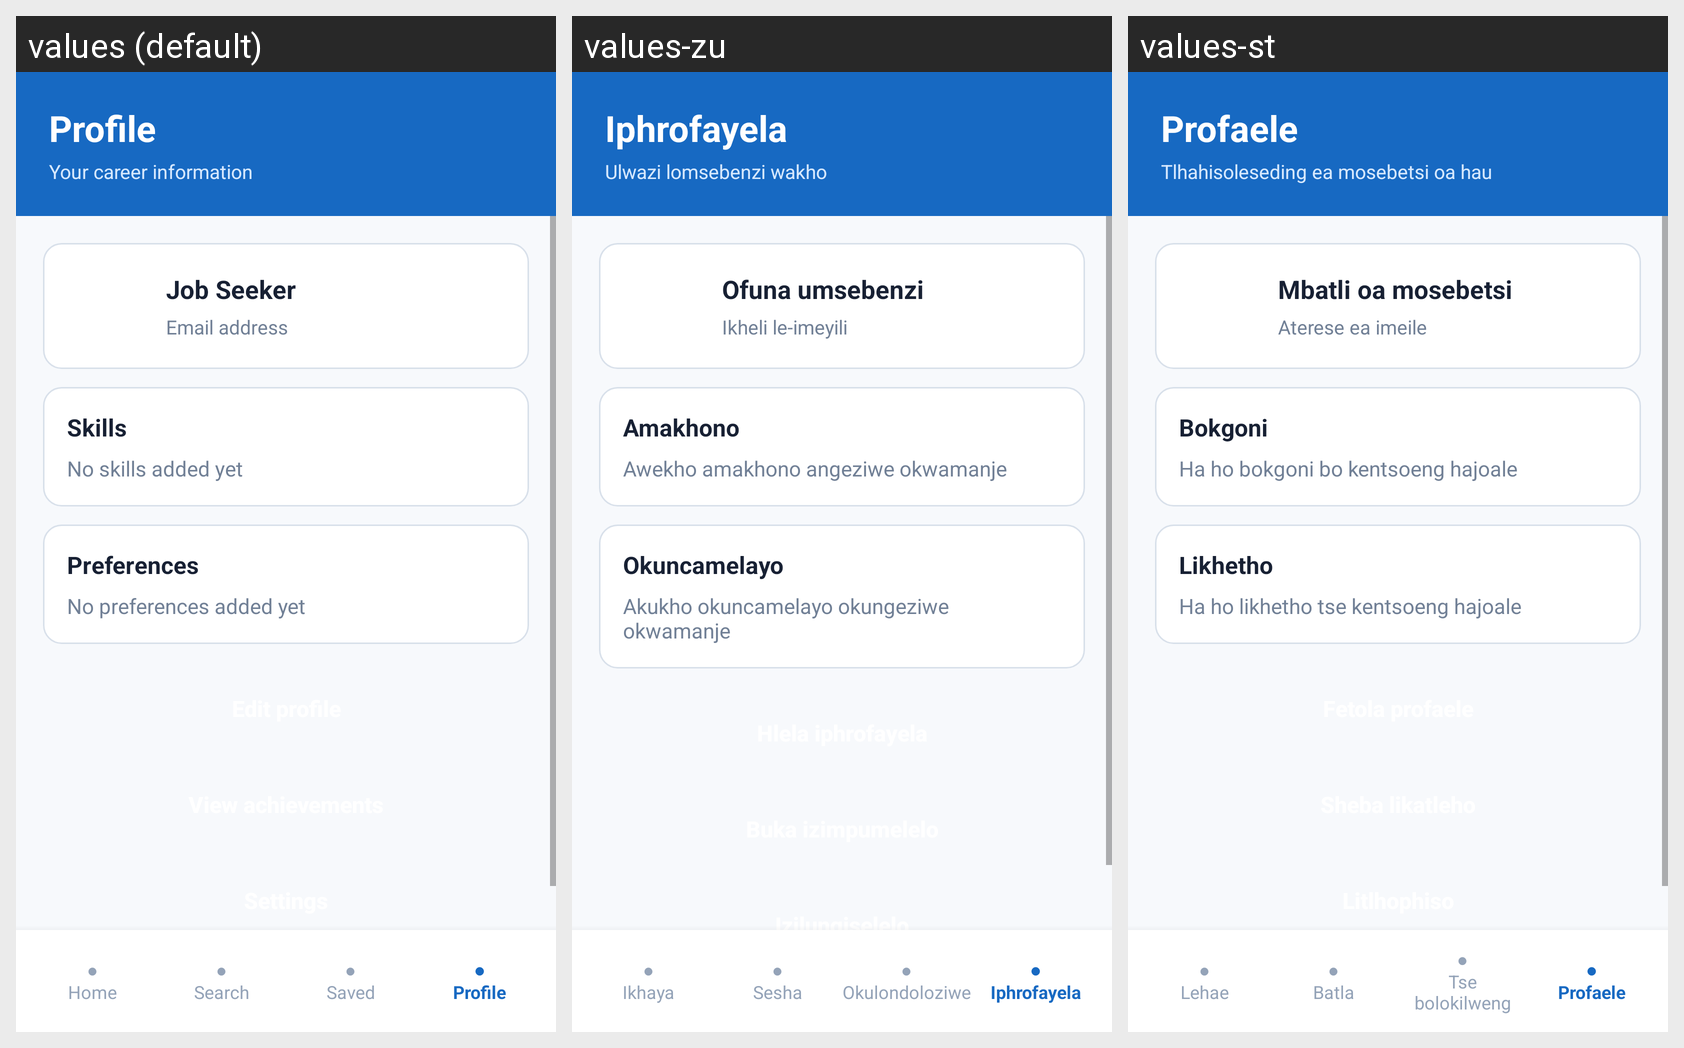

Strings drawn on this Android screen and how each of the app's shown locales translates them:
Android screen res/layout/activity_profile.xml rendered under 3 locales, left to right: values (default), values-zu, values-st. Device: Nexus 5 (rendered at 1080×1920; each locale shown at half size, 540×960, under a caption strip naming it); theme Theme.Job_Connect.
Strings drawn on this screen, with the default value and each locale's value (text and hints the layout hard-codes, and strings that could not be matched under every locale, appear in the picture but are not listed):

profile_title
  values: Profile
  values-zu: Iphrofayela
  values-st: Profaele

profile_subtitle
  values: Your career information
  values-zu: Ulwazi lomsebenzi wakho
  values-st: Tlhahisoleseding ea mosebetsi oa hau

job_seeker
  values: Job Seeker
  values-zu: Ofuna umsebenzi
  values-st: Mbatli oa mosebetsi

email_address
  values: Email address
  values-zu: Ikheli le-imeyili
  values-st: Aterese ea imeile

skills
  values: Skills
  values-zu: Amakhono
  values-st: Bokgoni

no_skills_added
  values: No skills added yet
  values-zu: Awekho amakhono angeziwe okwamanje
  values-st: Ha ho bokgoni bo kentsoeng hajoale

preferences
  values: Preferences
  values-zu: Okuncamelayo
  values-st: Likhetho

no_preferences_added
  values: No preferences added yet
  values-zu: Akukho okuncamelayo okungeziwe okwamanje
  values-st: Ha ho likhetho tse kentsoeng hajoale

nav_home
  values: ●
      Home
  values-zu: ●
      Ikhaya
  values-st: ●
      Lehae

nav_search
  values: ●
      Search
  values-zu: ●
      Sesha
  values-st: ●
      Batla

nav_saved
  values: ●
      Saved
  values-zu: ●
      Okulondoloziwe
  values-st: ●
      Tse bolokilweng

nav_profile
  values: ●
      Profile
  values-zu: ●
      Iphrofayela
  values-st: ●
      Profaele
